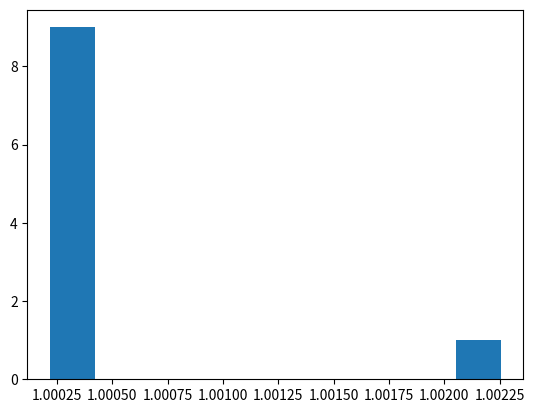

This figure's Python source:
import time
import matplotlib.pyplot as plt

run_times = []

# for i in range(20):
#     start_time = time.process_time()
#     time.sleep(1)
#     # print(time.process_time() - start_time)
#     # print(start_time)
#     run_times.append(time.process_time() - start_time)

for i in range(10):
    start_time = time.time()
    time.sleep(1)
    print('running')
    # print(time.process_time() - start_time)
    # print(start_time)
    run_times.append(time.time() - start_time)

print(run_times)
plt.hist(run_times)
plt.show()